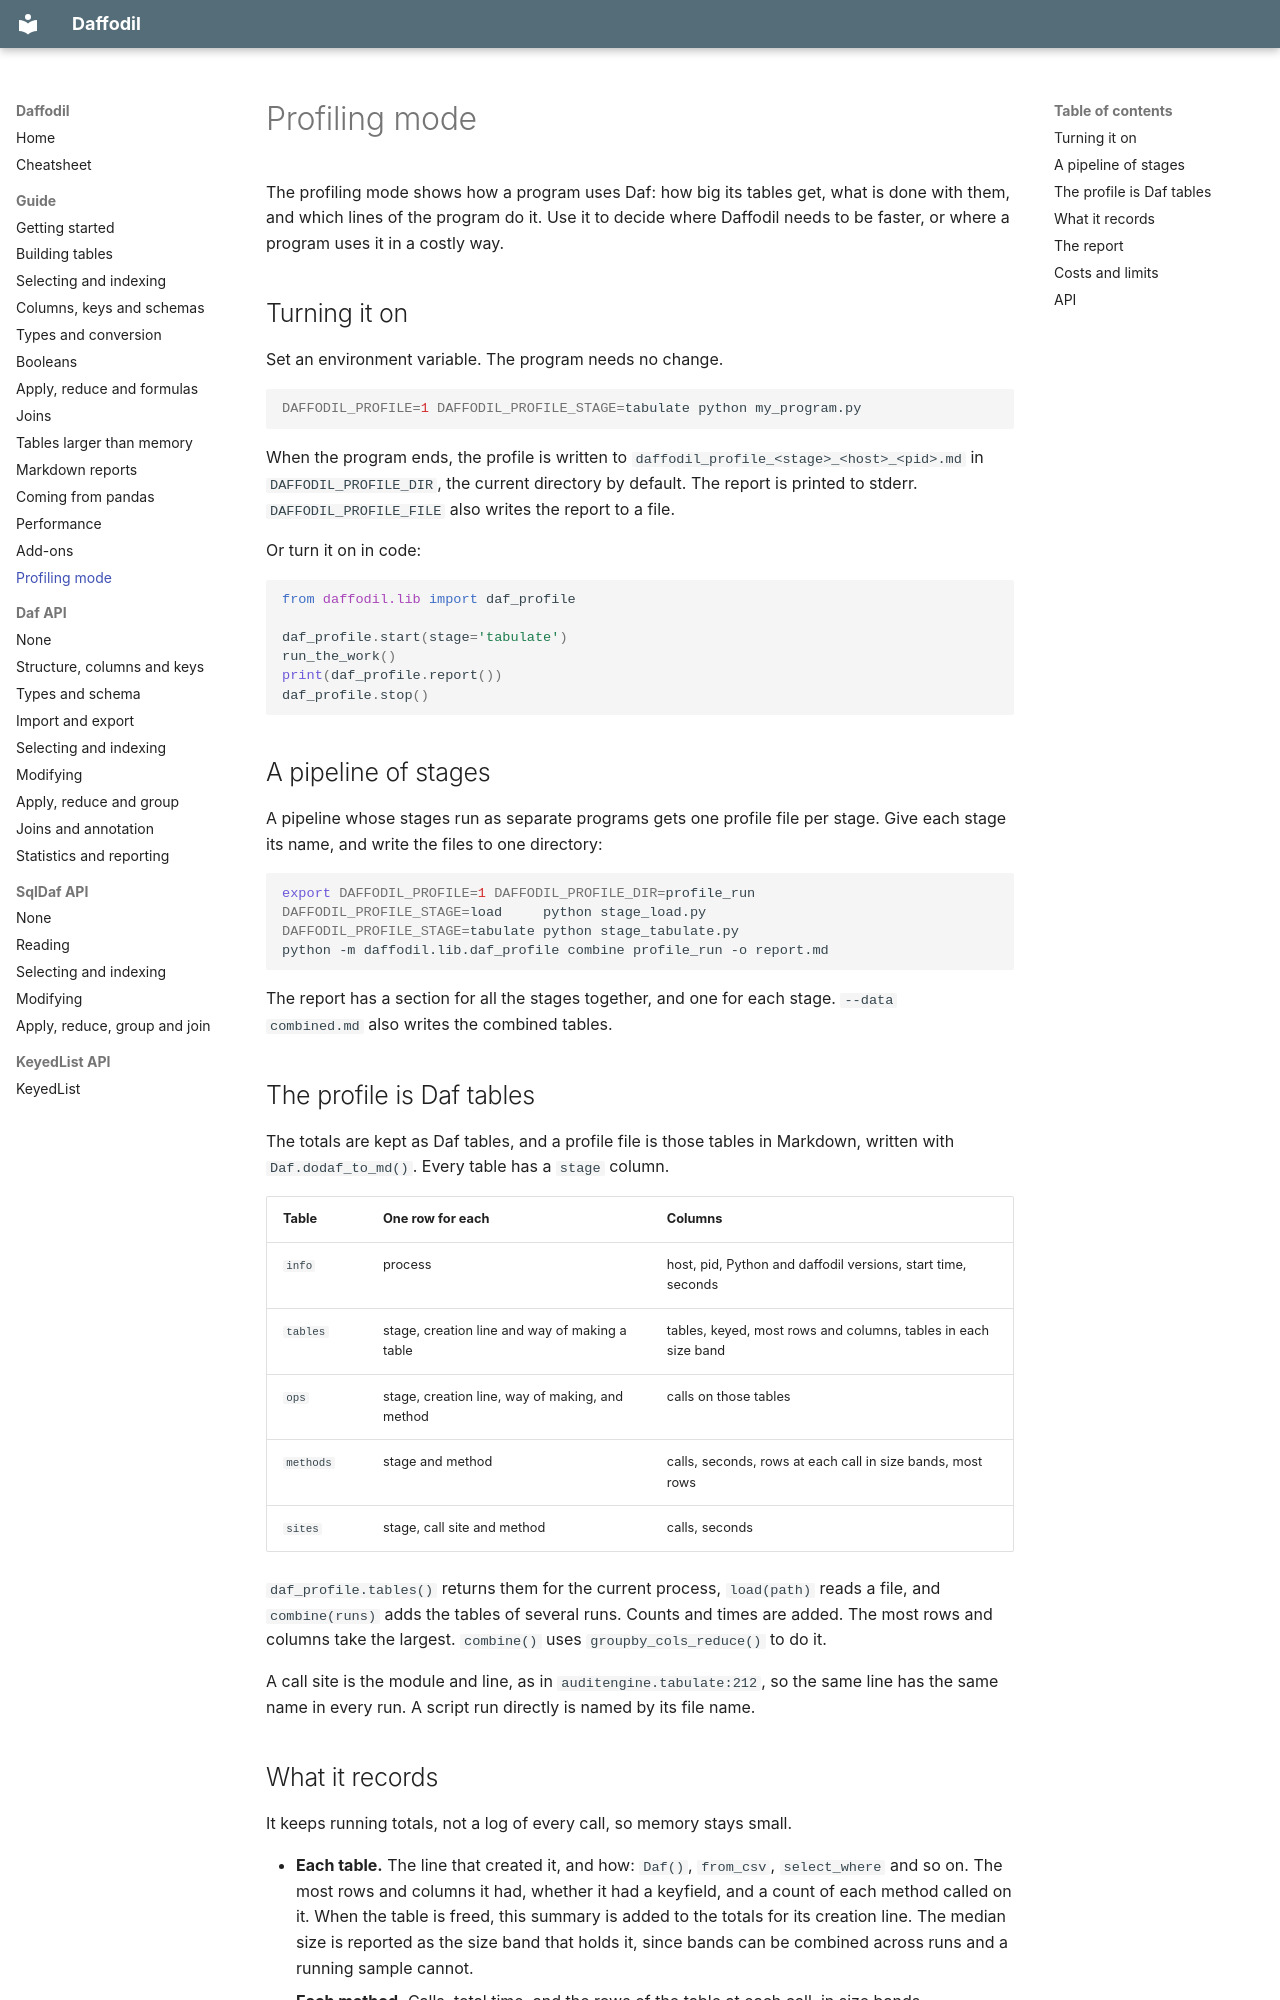

repository: raylutz/daffodil · page: profiling/index.html · generator: mkdocs

# Profiling mode

The profiling mode shows how a program uses Daf: how big its tables get, what is done
with them, and which lines of the program do it. Use it to decide where Daffodil needs to be
faster, or where a program uses it in a costly way.

## Turning it on

Set an environment variable. The program needs no change.

```bash
DAFFODIL_PROFILE=1 DAFFODIL_PROFILE_STAGE=tabulate python my_program.py
```

When the program ends, the profile is written to `daffodil_profile_<stage>_<host>_<pid>.md`
in `DAFFODIL_PROFILE_DIR`, the current directory by default. The report is printed to
stderr. `DAFFODIL_PROFILE_FILE` also writes the report to a file.

Or turn it on in code:

```python
from daffodil.lib import daf_profile

daf_profile.start(stage='tabulate')
run_the_work()
print(daf_profile.report())
daf_profile.stop()
```

## A pipeline of stages

A pipeline whose stages run as separate programs gets one profile file per stage. Give each
stage its name, and write the files to one directory:

```bash
export DAFFODIL_PROFILE=1 DAFFODIL_PROFILE_DIR=profile_run
DAFFODIL_PROFILE_STAGE=load     python stage_load.py
DAFFODIL_PROFILE_STAGE=tabulate python stage_tabulate.py
python -m daffodil.lib.daf_profile combine profile_run -o report.md
```

The report has a section for all the stages together, and one for each stage. `--data
combined.md` also writes the combined tables.

## The profile is Daf tables

The totals are kept as Daf tables, and a profile file is those tables in Markdown, written
with `Daf.dodaf_to_md()`. Every table has a `stage` column.

| Table | One row for each | Columns |
|---|---|---|
| `info` | process | host, pid, Python and daffodil versions, start time, seconds |
| `tables` | stage, creation line and way of making a table | tables, keyed, most rows and columns, tables in each size band |
| `ops` | stage, creation line, way of making, and method | calls on those tables |
| `methods` | stage and method | calls, seconds, rows at each call in size bands, most rows |
| `sites` | stage, call site and method | calls, seconds |

`daf_profile.tables()` returns them for the current process, `load(path)` reads a file, and
`combine(runs)` adds the tables of several runs. Counts and times are added. The most rows
and columns take the largest. `combine()` uses `groupby_cols_reduce()` to do it.

A call site is the module and line, as in `auditengine.tabulate:212`, so the same line has the
same name in every run. A script run directly is named by its file name.
